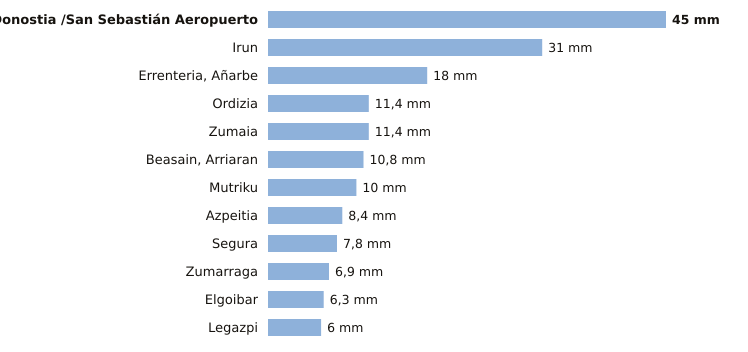

The file beside this chart, header and first rows:
estacion, provincia, indicativo, mm_6_dias_anteriores, mm_hoy, mm_7_dias, horas_de_hoy
Donostia /San Sebastián Aeropuerto, Gipuzkoa, 1014A, 45.0, 0.0, 45.0, 1
Irun, Gipuzkoa, 1012P, 31.0, 0.0, 31.0, 1
Errenteria, Añarbe, Gipuzkoa, 1021X, 18.0, 0.0, 18.0, 1
Ordizia, Gipuzkoa, 1026X, 11.4, 0.0, 11.4, 1
Zumaia, Gipuzkoa, 1041A, 11.4, 0.0, 11.4, 1
Beasain, Arriaran, Gipuzkoa, 1025X, 10.8, 0.0, 10.8, 1
Mutriku, Gipuzkoa, 1052A, 10.0, 0.0, 10.0, 1
Azpeitia, Gipuzkoa, 1038X, 8.4, 0.0, 8.4, 1
Segura, Gipuzkoa, 1025A, 7.8, 0.0, 7.8, 1
Zumarraga, Gipuzkoa, 1037Y, 6.9, 0.0, 6.9, 1
Elgoibar, Gipuzkoa, 1050J, 6.3, 0.0, 6.3, 1
Legazpi, Gipuzkoa, 1037X, 6.0, 0.0, 6.0, 1
